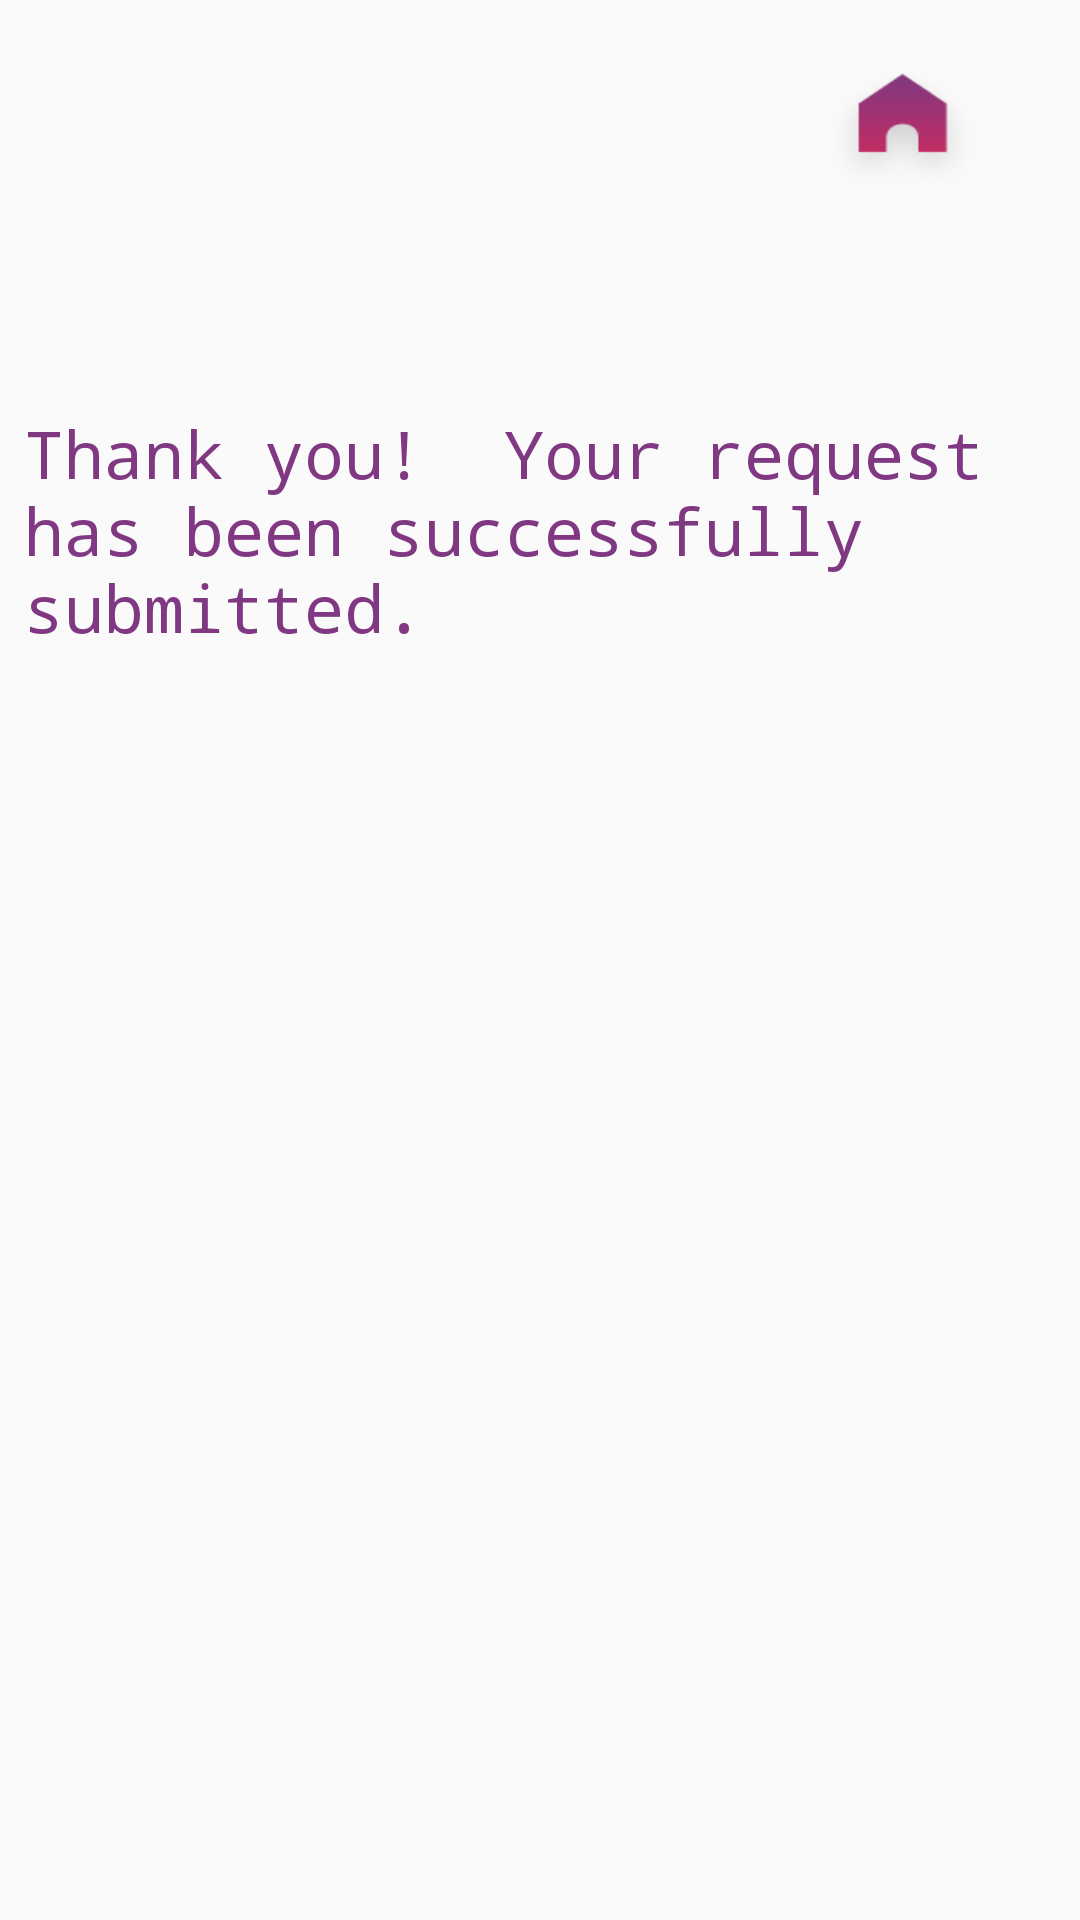

This screen was rendered from an Android layout file. Write that file and the resources it references.
<!-- AndroidManifest.xml: application theme AppTheme -->
<!-- res/layout/activity_finalpage.xml -->
<?xml version="1.0" encoding="utf-8"?>
<android.support.constraint.ConstraintLayout xmlns:android="http://schemas.android.com/apk/res/android"
    xmlns:app="http://schemas.android.com/apk/res-auto"
    xmlns:tools="http://schemas.android.com/tools"
    android:layout_width="match_parent"
    android:layout_height="match_parent"

    tools:context=".FInalpage">

    <Button
        android:id="@+id/btn_logout"
        android:layout_width="62dp"
        android:layout_height="52dp"
        android:layout_marginStart="8dp"
        android:layout_marginTop="16dp"
        android:layout_marginEnd="28dp"
        android:layout_marginBottom="8dp"
        android:background="@drawable/homeiconshadow"
        app:layout_constraintBottom_toTopOf="@+id/btn_source"

        app:layout_constraintEnd_toEndOf="parent"
        app:layout_constraintHorizontal_bias="1.0"
        app:layout_constraintStart_toStartOf="parent"
        app:layout_constraintTop_toTopOf="parent"
        app:layout_constraintVertical_bias="0.0" />
    <TextView
        android:id="@+id/txt_final"
        android:layout_width="wrap_content"
        android:layout_height="wrap_content"
        android:layout_marginStart="8dp"
        android:layout_marginTop="8dp"
        android:layout_marginEnd="8dp"
        android:layout_marginBottom="8dp"
        android:text="Thank you!  Your request has been successfully submitted."
        android:textColor="@color/colorPrimary"
        android:textSize="22dp"
        android:typeface="monospace"
        app:layout_constraintBottom_toBottomOf="parent"
        app:layout_constraintEnd_toEndOf="parent"
        app:layout_constraintHorizontal_bias="0.0"
        app:layout_constraintStart_toStartOf="parent"
        app:layout_constraintTop_toTopOf="parent"
        app:layout_constraintVertical_bias="0.236" />
</android.support.constraint.ConstraintLayout>
<!-- resources referenced by this layout -->
<resources>
  <color name="colorPrimary">#803882</color>
  <!-- drawable homeiconshadow: png bitmap (drawable-hdpi, 1293 bytes) -->
  <style name="AppTheme" parent="Theme.AppCompat.Light.NoActionBar">
          
          <item name="colorPrimary">@color/colorPrimary</item>
          <item name="colorPrimaryDark">@color/colorTranslucent</item>
          <item name="colorAccent">@color/colorAccent</item>
          <item name="android:colorForeground">@color/foreground_material_light</item>
          <item name="android:navigationBarColor">@color/violet</item>
          <item name="android:statusBarColor">@color/colorPrimary</item>
      </style>
  <color name="colorTranslucent">#41000000</color>
  <color name="colorAccent">#D81B60</color>
  <color name="foreground_material_light">#000000</color>
  <color name="violet">#a12552</color>
</resources>
